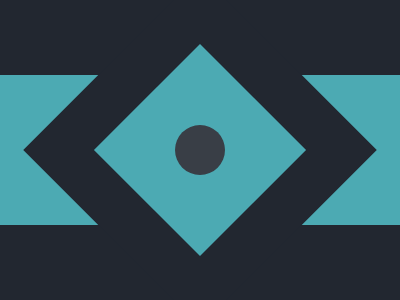

Give the HTML and CSS whose rendering is this image.

<div><style>html{display:grid;place-items:center;height:100%;background-image:linear-gradient(to bottom,#222730 0%,#222730 75px,#4CAAB3 51px,#4CAAB3 225px,#222730 225px)}html:before{content:'';width:50;height:50;border-radius:50%;background:#393E46;position:fixed;z-index:1;top:50%;left:50%;transform:translate(-50%,-50%)}body{width:150;height:150;box-shadow:0 0 0 50px #222730;background-color:#4CAAB3;transform:rotate(45deg)}